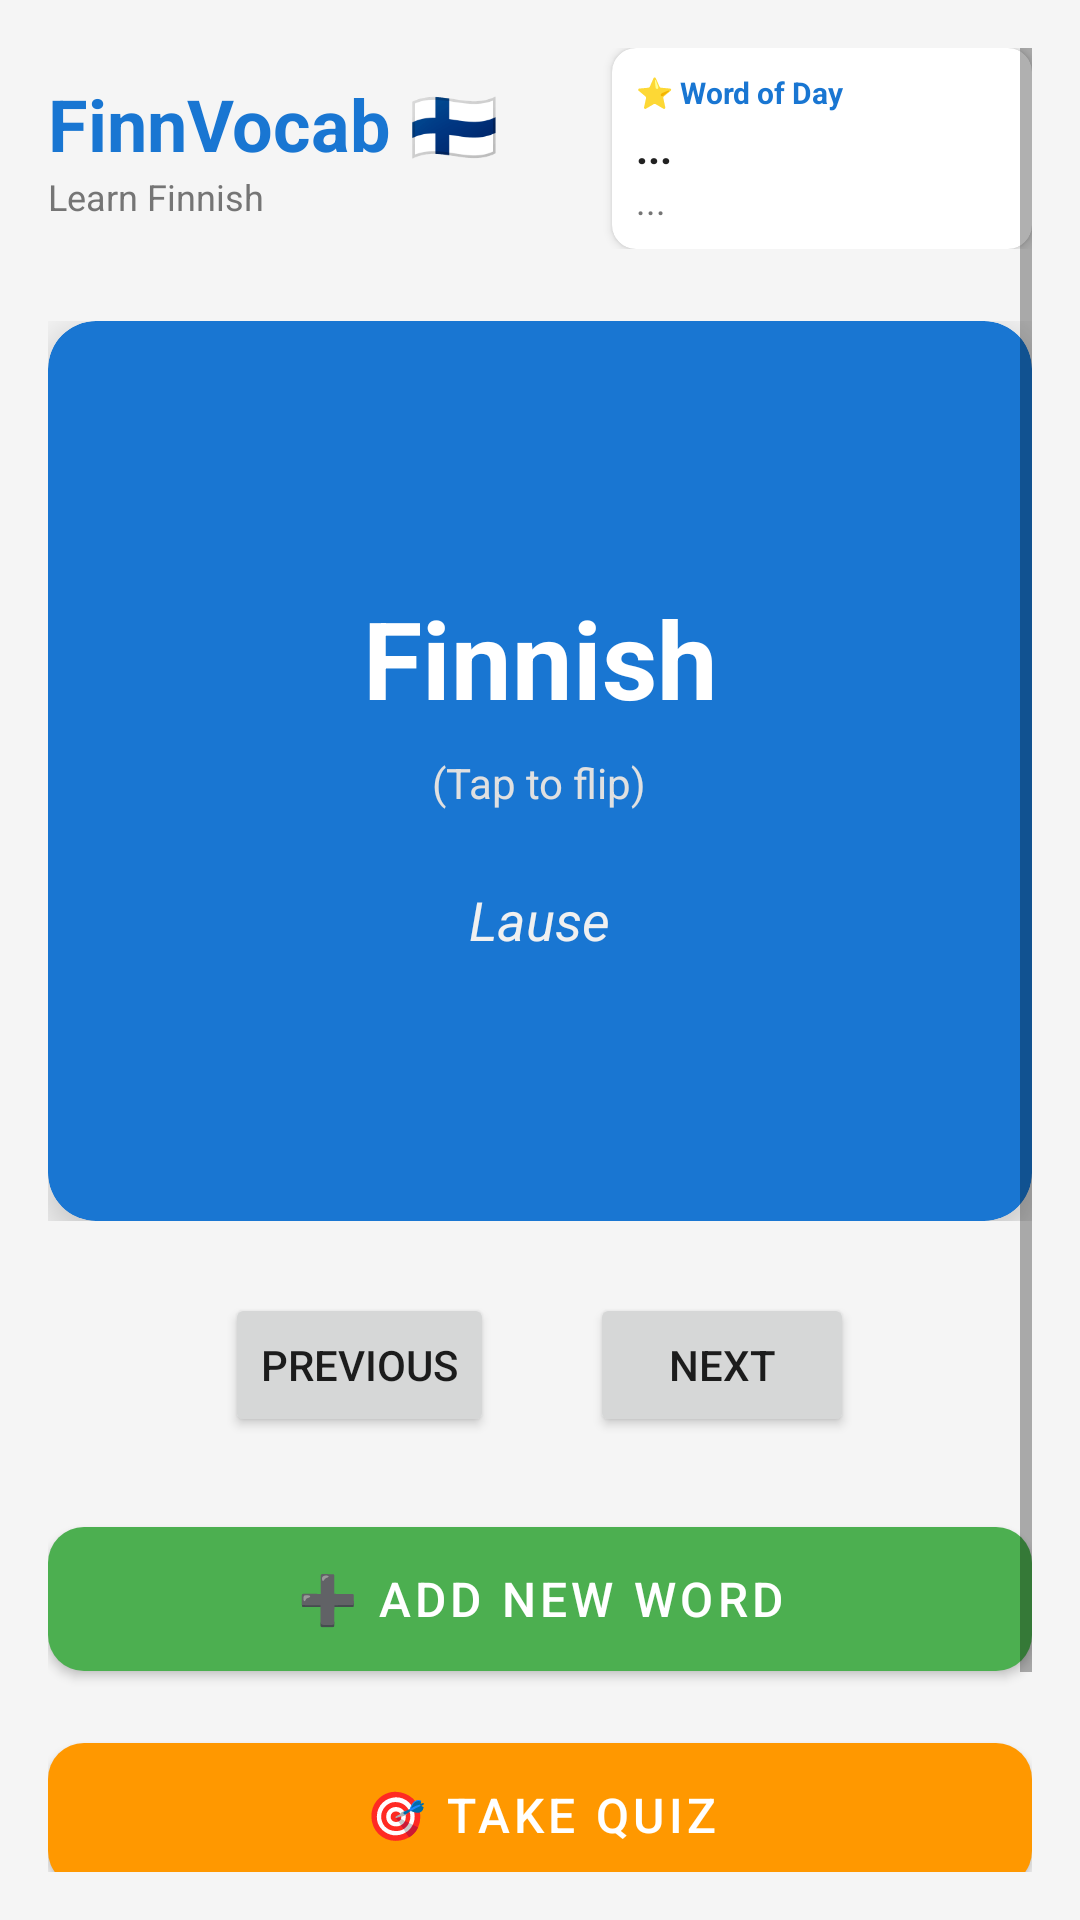

Here is an Android app screen rendered from its layout file. Give the layout XML and the strings, colors and styles it references.
<!-- AndroidManifest.xml: application theme Theme.FinnVocab -->
<!-- res/layout/activity_main.xml -->
<?xml version="1.0" encoding="utf-8"?>
<ScrollView xmlns:android="http://schemas.android.com/apk/res/android"
    xmlns:app="http://schemas.android.com/apk/res-auto"
    android:layout_width="match_parent"
    android:layout_height="match_parent"
    android:background="@color/background"
    android:padding="16dp">

    <LinearLayout
        android:layout_width="match_parent"
        android:layout_height="wrap_content"
        android:orientation="vertical"
        android:gravity="center_horizontal">

        
        <LinearLayout
            android:layout_width="match_parent"
            android:layout_height="wrap_content"
            android:orientation="horizontal"
            android:gravity="center_vertical"
            android:layout_marginBottom="24dp">
            
            <LinearLayout
                android:layout_width="0dp"
                android:layout_height="wrap_content"
                android:layout_weight="1"
                android:orientation="vertical">
                
                <TextView
                    android:layout_width="wrap_content"
                    android:layout_height="wrap_content"
                    android:text="FinnVocab 🇫🇮"
                    android:textSize="24sp"
                    android:textStyle="bold"
                    android:textColor="@color/primary"/>

                <TextView
                    android:layout_width="wrap_content"
                    android:layout_height="wrap_content"
                    android:text="Learn Finnish"
                    android:textSize="12sp"
                    android:textColor="@color/textSecondary"/>
            </LinearLayout>

            
            <androidx.cardview.widget.CardView
                android:layout_width="140dp"
                android:layout_height="wrap_content"
                app:cardCornerRadius="8dp"
                app:cardElevation="2dp"
                app:cardBackgroundColor="@color/cardBackground">

                <LinearLayout
                    android:layout_width="match_parent"
                    android:layout_height="wrap_content"
                    android:orientation="vertical"
                    android:padding="8dp">

                    <TextView
                        android:layout_width="wrap_content"
                        android:layout_height="wrap_content"
                        android:text="⭐ Word of Day"
                        android:textSize="10sp"
                        android:textStyle="bold"
                        android:textColor="@color/primary"/>

                    <TextView
                        android:id="@+id/wordOfDayFinnish"
                        android:layout_width="wrap_content"
                        android:layout_height="wrap_content"
                        android:text="..."
                        android:textSize="14sp"
                        android:textStyle="bold"
                        android:textColor="@color/textPrimary"
                        android:layout_marginTop="2dp"/>

                    <TextView
                        android:id="@+id/wordOfDayEnglish"
                        android:layout_width="wrap_content"
                        android:layout_height="wrap_content"
                        android:text="..."
                        android:textSize="12sp"
                        android:textColor="@color/textSecondary"/>
                </LinearLayout>
            </androidx.cardview.widget.CardView>
        </LinearLayout>

        
        <FrameLayout
            android:id="@+id/cardContainer"
            android:layout_width="match_parent"
            android:layout_height="300dp"
            android:layout_marginBottom="24dp">

            
            <androidx.cardview.widget.CardView
                android:id="@+id/cardBack"
                android:layout_width="match_parent"
                android:layout_height="match_parent"
                android:visibility="gone"
                app:cardBackgroundColor="@color/cardBackground"
                app:cardCornerRadius="16dp"
                app:cardElevation="8dp">

                <LinearLayout
                    android:layout_width="match_parent"
                    android:layout_height="match_parent"
                    android:gravity="center"
                    android:orientation="vertical"
                    android:padding="24dp">

                    <TextView
                        android:id="@+id/tvEnglishWord"
                        android:layout_width="wrap_content"
                        android:layout_height="wrap_content"
                        android:text="English"
                        android:textAlignment="center"
                        android:textColor="@color/textPrimary"
                        android:textSize="32sp"
                        android:textStyle="bold" />

                    <TextView
                        android:id="@+id/tvEnglishSentence"
                        android:layout_width="wrap_content"
                        android:layout_height="wrap_content"
                        android:layout_marginTop="16dp"
                        android:text="Sentence"
                        android:textAlignment="center"
                        android:textColor="@color/textSecondary"
                        android:textSize="18sp"
                        android:textStyle="italic" />

                </LinearLayout>
            </androidx.cardview.widget.CardView>

            
            <androidx.cardview.widget.CardView
                android:id="@+id/cardFront"
                android:layout_width="match_parent"
                android:layout_height="match_parent"
                app:cardBackgroundColor="@color/primary"
                app:cardCornerRadius="16dp"
                app:cardElevation="8dp">

                <LinearLayout
                    android:layout_width="match_parent"
                    android:layout_height="match_parent"
                    android:gravity="center"
                    android:orientation="vertical"
                    android:padding="24dp">

                    <TextView
                        android:id="@+id/tvFinnishWord"
                        android:layout_width="wrap_content"
                        android:layout_height="wrap_content"
                        android:text="Finnish"
                        android:textAlignment="center"
                        android:textColor="@color/white"
                        android:textSize="36sp"
                        android:textStyle="bold" />

                    <TextView
                        android:layout_width="wrap_content"
                        android:layout_height="wrap_content"
                        android:layout_marginTop="8dp"
                        android:text="(Tap to flip)"
                        android:textColor="#E0E0E0"
                        android:textSize="14sp" />

                    <TextView
                        android:id="@+id/tvFinnishSentence"
                        android:layout_width="wrap_content"
                        android:layout_height="wrap_content"
                        android:layout_marginTop="24dp"
                        android:text="Lause"
                        android:textAlignment="center"
                        android:textColor="#F0F0F0"
                        android:textSize="18sp"
                        android:textStyle="italic" />

                </LinearLayout>
            </androidx.cardview.widget.CardView>
        </FrameLayout>

        
        <LinearLayout
            android:layout_width="match_parent"
            android:layout_height="wrap_content"
            android:gravity="center"
            android:orientation="horizontal"
            android:layout_marginBottom="24dp">

            <Button
                android:id="@+id/btnPrevious"
                android:layout_width="wrap_content"
                android:layout_height="wrap_content"
                android:layout_marginEnd="16dp"
                android:text="Previous" />

            <Button
                android:id="@+id/btnNext"
                android:layout_width="wrap_content"
                android:layout_height="wrap_content"
                android:layout_marginStart="16dp"
                android:text="Next" />
        </LinearLayout>

        
        <com.google.android.material.button.MaterialButton
            android:id="@+id/btnAddWord"
            android:layout_width="match_parent"
            android:layout_height="60dp"
            android:text="➕ Add New Word"
            android:textSize="16sp"
            app:cornerRadius="12dp"
            android:layout_marginBottom="12dp"
            app:backgroundTint="@color/success"/>

        <com.google.android.material.button.MaterialButton
            android:id="@+id/btnQuiz"
            android:layout_width="match_parent"
            android:layout_height="60dp"
            android:text="🎯 Take Quiz"
            android:textSize="16sp"
            app:cornerRadius="12dp"
            android:layout_marginBottom="12dp"
            app:backgroundTint="@color/accent"/>

        <com.google.android.material.button.MaterialButton
            android:id="@+id/btnCategories"
            android:layout_width="match_parent"
            android:layout_height="60dp"
            android:text="📚 Browse Categories"
            android:textSize="16sp"
            app:cornerRadius="12dp"
            android:layout_marginBottom="12dp"
            app:backgroundTint="@color/primary"/>

    </LinearLayout>
</ScrollView>
<!-- resources referenced by this layout -->
<resources>
  <color name="accent">#FF9800</color>
  <color name="background">#F5F5F5</color>
  <color name="cardBackground">#FFFFFF</color>
  <color name="primary">#1976D2</color>
  <color name="success">#4CAF50</color>
  <color name="textPrimary">#212121</color>
  <color name="textSecondary">#757575</color>
  <color name="white">#FFFFFF</color>
  <style name="Theme.FinnVocab" parent="Theme.MaterialComponents.DayNight.NoActionBar">
          
          <item name="colorPrimary">@color/primary</item>
          <item name="colorPrimaryVariant">@color/primaryDark</item>
          <item name="colorOnPrimary">@color/white</item>
          
          <item name="colorSecondary">@color/accent</item>
          <item name="colorSecondaryVariant">@color/accent</item>
          <item name="colorOnSecondary">@color/black</item>
          
          <item name="android:statusBarColor">?attr/colorPrimaryVariant</item>
          
      </style>
  <color name="primaryDark">#1565C0</color>
  <color name="black">#000000</color>
</resources>
